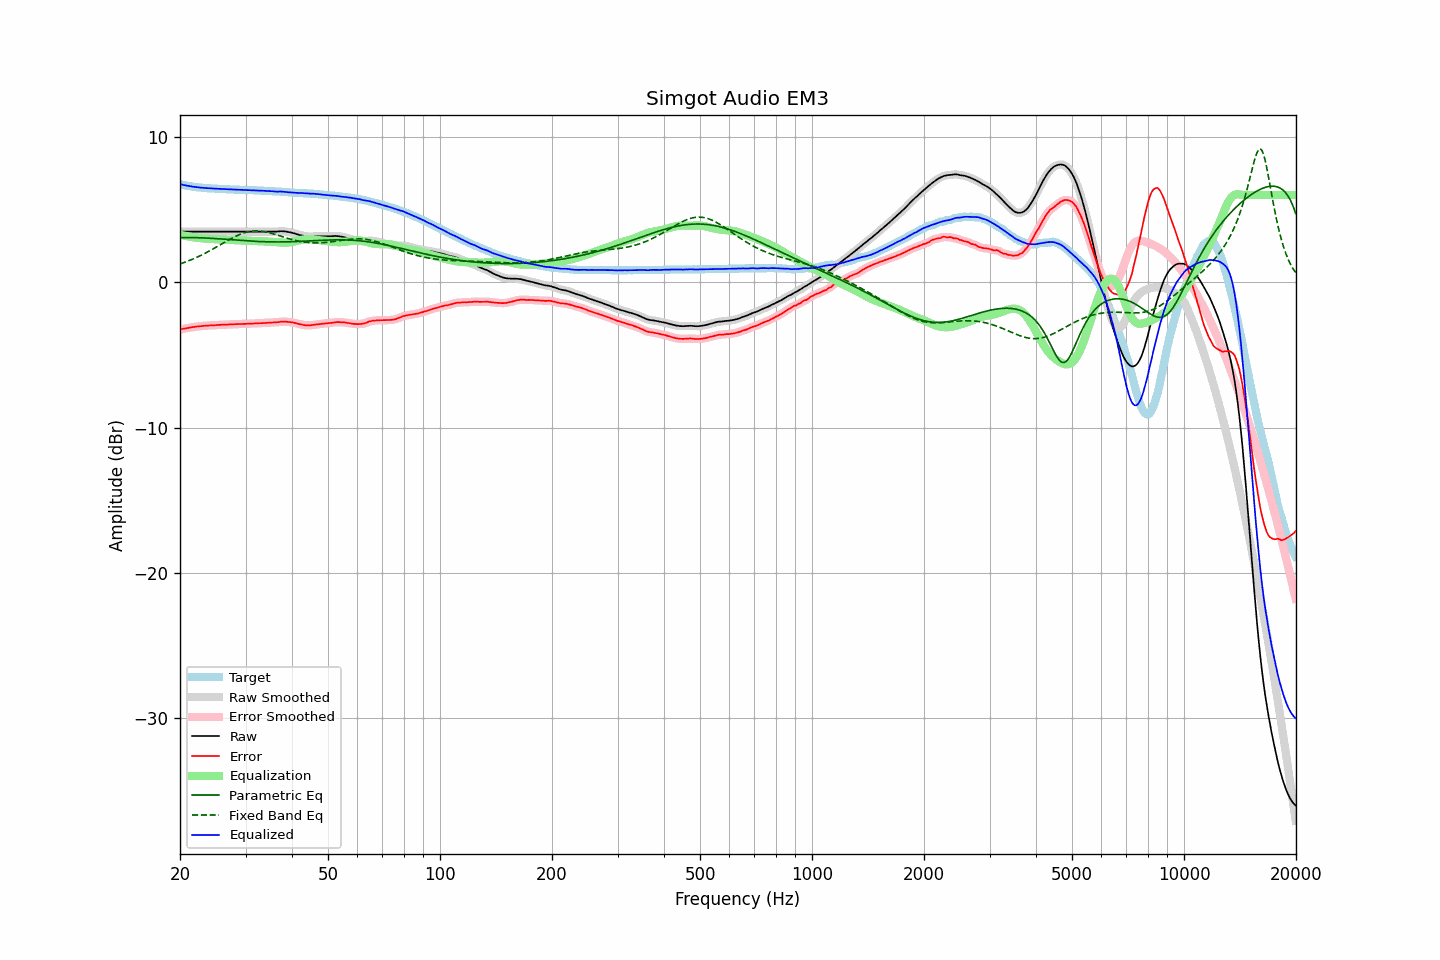

The table this chart was drawn from, first rows:
frequency, raw, error, smoothed, error_smoothed, equalization, parametric_eq, fixed_band_eq, equalized_raw, equalized_smoothed, target
20.00, 3.48, -3.26, 3.48, -3.26, 3.26, 3.06, 1.25, 6.74, 6.74, 6.74
20.20, 3.48, -3.23, 3.48, -3.23, 3.24, 3.06, 1.29, 6.71, 6.71, 6.71
20.40, 3.48, -3.21, 3.48, -3.21, 3.21, 3.07, 1.33, 6.69, 6.69, 6.69
20.61, 3.48, -3.19, 3.48, -3.19, 3.19, 3.07, 1.37, 6.67, 6.67, 6.67
20.81, 3.48, -3.17, 3.48, -3.17, 3.17, 3.07, 1.41, 6.65, 6.65, 6.65
21.02, 3.48, -3.15, 3.48, -3.15, 3.15, 3.07, 1.46, 6.63, 6.63, 6.63
21.23, 3.48, -3.13, 3.48, -3.13, 3.13, 3.07, 1.50, 6.61, 6.61, 6.61
21.44, 3.48, -3.11, 3.48, -3.11, 3.11, 3.07, 1.54, 6.59, 6.59, 6.59
21.66, 3.48, -3.09, 3.48, -3.09, 3.09, 3.07, 1.59, 6.57, 6.57, 6.57
21.87, 3.48, -3.08, 3.48, -3.07, 3.08, 3.07, 1.64, 6.56, 6.56, 6.56
22.09, 3.48, -3.06, 3.48, -3.06, 3.06, 3.06, 1.69, 6.54, 6.54, 6.54
22.31, 3.48, -3.05, 3.48, -3.05, 3.05, 3.06, 1.74, 6.53, 6.53, 6.53
22.54, 3.48, -3.04, 3.48, -3.04, 3.04, 3.06, 1.79, 6.51, 6.51, 6.52
22.76, 3.48, -3.03, 3.48, -3.03, 3.02, 3.05, 1.84, 6.50, 6.50, 6.51
22.99, 3.48, -3.02, 3.48, -3.02, 3.01, 3.05, 1.90, 6.49, 6.49, 6.49
23.22, 3.48, -3.01, 3.48, -3.00, 3.00, 3.04, 1.95, 6.48, 6.48, 6.48
23.45, 3.48, -2.99, 3.48, -2.99, 3.00, 3.04, 2.01, 6.48, 6.48, 6.47
23.69, 3.48, -2.98, 3.48, -2.99, 2.99, 3.03, 2.07, 6.47, 6.47, 6.46
23.92, 3.48, -2.98, 3.48, -2.98, 2.98, 3.03, 2.13, 6.46, 6.46, 6.46
24.16, 3.48, -2.97, 3.48, -2.97, 2.97, 3.02, 2.19, 6.45, 6.45, 6.45
24.40, 3.48, -2.97, 3.48, -2.97, 2.97, 3.01, 2.25, 6.45, 6.45, 6.45
24.65, 3.48, -2.96, 3.48, -2.96, 2.96, 3.01, 2.31, 6.44, 6.44, 6.44
24.89, 3.48, -2.96, 3.48, -2.96, 2.96, 3.00, 2.38, 6.43, 6.43, 6.44
25.14, 3.48, -2.95, 3.48, -2.95, 2.95, 2.99, 2.44, 6.43, 6.43, 6.43
25.39, 3.48, -2.94, 3.48, -2.94, 2.94, 2.98, 2.51, 6.42, 6.42, 6.42
25.65, 3.48, -2.94, 3.48, -2.93, 2.94, 2.98, 2.57, 6.42, 6.42, 6.42
25.91, 3.48, -2.93, 3.48, -2.93, 2.93, 2.97, 2.63, 6.41, 6.41, 6.41
26.16, 3.48, -2.93, 3.48, -2.93, 2.93, 2.96, 2.70, 6.40, 6.40, 6.41
26.43, 3.48, -2.93, 3.48, -2.92, 2.92, 2.95, 2.76, 6.40, 6.40, 6.40
26.69, 3.48, -2.91, 3.48, -2.92, 2.92, 2.94, 2.83, 6.39, 6.39, 6.39
26.96, 3.48, -2.91, 3.48, -2.91, 2.91, 2.93, 2.89, 6.39, 6.39, 6.39
27.23, 3.48, -2.90, 3.48, -2.91, 2.91, 2.93, 2.95, 6.39, 6.39, 6.38
27.50, 3.48, -2.90, 3.48, -2.90, 2.90, 2.92, 3.01, 6.38, 6.38, 6.38
27.77, 3.48, -2.90, 3.48, -2.90, 2.90, 2.91, 3.07, 6.38, 6.38, 6.38
28.05, 3.48, -2.89, 3.48, -2.89, 2.89, 2.90, 3.12, 6.37, 6.37, 6.37
28.33, 3.48, -2.89, 3.48, -2.89, 2.89, 2.89, 3.18, 6.37, 6.37, 6.37
28.62, 3.48, -2.89, 3.48, -2.88, 2.88, 2.88, 3.23, 6.36, 6.36, 6.37
28.90, 3.48, -2.87, 3.48, -2.88, 2.88, 2.88, 3.27, 6.36, 6.36, 6.35
29.19, 3.48, -2.87, 3.48, -2.87, 2.88, 2.87, 3.32, 6.35, 6.35, 6.35
29.48, 3.48, -2.87, 3.48, -2.87, 2.87, 2.86, 3.36, 6.35, 6.35, 6.35
29.78, 3.48, -2.87, 3.48, -2.87, 2.87, 2.85, 3.39, 6.35, 6.35, 6.35
30.08, 3.48, -2.87, 3.48, -2.87, 2.86, 2.84, 3.43, 6.34, 6.34, 6.35
30.38, 3.48, -2.86, 3.48, -2.86, 2.86, 2.84, 3.45, 6.34, 6.34, 6.34
30.68, 3.48, -2.86, 3.48, -2.86, 2.86, 2.83, 3.48, 6.34, 6.34, 6.33
30.99, 3.48, -2.85, 3.48, -2.85, 2.85, 2.82, 3.50, 6.33, 6.33, 6.33
31.30, 3.48, -2.85, 3.48, -2.85, 2.85, 2.82, 3.51, 6.33, 6.33, 6.33
31.61, 3.48, -2.84, 3.48, -2.84, 2.84, 2.81, 3.52, 6.32, 6.32, 6.32
31.93, 3.48, -2.84, 3.48, -2.84, 2.84, 2.81, 3.52, 6.32, 6.32, 6.32
32.24, 3.48, -2.84, 3.48, -2.83, 2.83, 2.80, 3.53, 6.31, 6.31, 6.31
32.57, 3.48, -2.82, 3.48, -2.83, 2.83, 2.80, 3.52, 6.31, 6.31, 6.30
32.89, 3.48, -2.82, 3.48, -2.82, 2.82, 2.79, 3.51, 6.30, 6.30, 6.30
33.22, 3.48, -2.82, 3.48, -2.81, 2.82, 2.79, 3.50, 6.29, 6.29, 6.30
33.55, 3.48, -2.81, 3.48, -2.81, 2.81, 2.78, 3.48, 6.29, 6.29, 6.29
33.89, 3.48, -2.80, 3.48, -2.80, 2.80, 2.78, 3.47, 6.28, 6.28, 6.28
34.23, 3.48, -2.80, 3.48, -2.80, 2.80, 2.78, 3.44, 6.28, 6.28, 6.28
34.57, 3.48, -2.79, 3.48, -2.79, 2.79, 2.77, 3.42, 6.27, 6.27, 6.27
34.92, 3.48, -2.79, 3.48, -2.79, 2.79, 2.77, 3.39, 6.27, 6.27, 6.26
35.27, 3.48, -2.78, 3.48, -2.78, 2.78, 2.77, 3.36, 6.26, 6.26, 6.26
35.62, 3.48, -2.77, 3.48, -2.77, 2.77, 2.77, 3.33, 6.25, 6.25, 6.25
35.97, 3.48, -2.77, 3.48, -2.77, 2.76, 2.77, 3.29, 6.24, 6.24, 6.24
... 635 more rows
